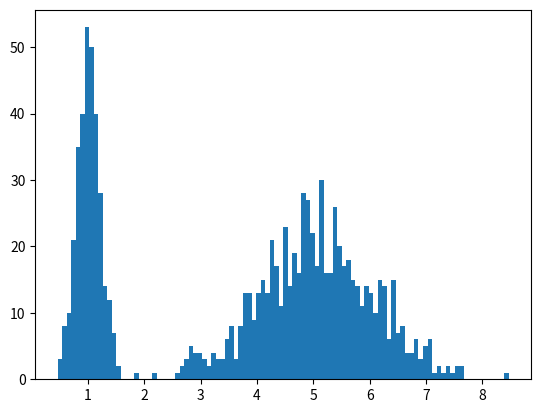

This chart was generated by the following Python code: (Note: this script raises an exception after producing the figure.)
import matplotlib.pyplot as plt
import numpy as np
from scipy import stats


def decision_topics(x):
    """
    xからトピックを決定する．
    確率：トピックの割り当ては以下
    -------------
    0.3 : 1
    0.7 : 2

    """
    if 0 <= x < 0.3:
        return 1 #スポーツ
    elif 0.3 <= x <= 1:
        return 2 #経済
    else :
        return "error"


def create(seed,x):
    """
    選ばれたトピックとガウス分布を関連付ける
    seed (0~1)によって以下の二つの分布からサンプリング
    ガウス分布1:平均1,標準偏差0.2
    ガウス分布2:平均5,標準偏差1
    """
    topic = decision_topics(seed)
    if topic == 1:
        return np.random.normal(1,0.2)
    elif topic == 2:
        return np.random.normal(5,1)

# def likelihood_function(gamma,mu,sigma,k):
#     """
#     対数尤度関数
#     """
#     temp = 0
#     for i in range(k):
#         temp += gamma[k] * np.random.normal(mu[k],sigma[k])
#     return np.log(temp)

####################サンプルデータ生成#################################

#データ数
N = 1000
#カテゴリ数
K = 2

n = np.linspace(0,10,N)

#データ
x = []

for i in range(N):
    x.append(create(np.random.rand(),n[i]))#xにカテゴリ分布に従って生成したガウス分布の値を追加

plt.hist(x, bins=100, normed=True)
#plt.show()


####################サンプルデータ生成ここまで##############################

###################初期化#########################################
#混合係数の初期値
#pi = np.random.uniform(0,1,K)   #乱数Ver
pi = [0.1,0.1] #ここを0にすると0の除算が発生するので注意
#平均
mu = [0, 2]

#標準偏差
sigma = [2, 6]

#負担率を入れる配列 , gammaはN行K列　＝　1000行2列
gamma = np.zeros([N, K])

#対数尤度
likelihood = 0
temp = 0
likelihood_array = []

###################初期化ここまで##################################


# EM アルゴリズム
training_iter = 13
for epoch in range(training_iter):
    gamma_sum = 0
    temp = 0

    ###################Estep#########################
    #分子をまず計算する
    for k in range(K):
        gamma[:, k] = pi[k] * stats.norm.pdf(x,mu[k], sigma[k])
        temp += gamma[:,k]
        temp = temp.sum()
    """
    sumでgammaを割る．
    np.newaxisで縦ベクトルに変換する.
    ややこしいが結局,行の和(総トピックの現時点での分母の和)でgammaを割っているだけ
    負担率の分母は全てのトピックに対してで，全てのデータではない
    つまり，一回一回更新された値で和を計算する．

    #####間違い例(全データの和を取っている)#####
    for i in range(N):
        for j in range(K):
            gamma_sum += gamma[i][j]
    """
    #正解例(トピックの和を行毎に計算する)
    for k in range(K):
        gamma_sum += gamma[:,k]#これだとgamma_sumに単に1000個のデータを入れるだけで，計算ができない
    gamma = gamma / gamma_sum[:,np.newaxis] #[:,np.newaxis]でベクトル化してnumpyのブロードキャストに頼る

    #####################Mstep##########################

    #混合係数の計算 , sum(0)で列ごとの和をだす.(行毎の和/データ数)
    #つまり，Nk = トピックごとの負担率の和　= gamma.sum(0)
    Nk = gamma.sum(0)
    pi = Nk / N

    #分散の計算
    #gammaのshapeは(1000,2) , Nkのshapeは2 , xのshapeは(1000,)
    #転置することでgammaは(2,1000)になるので，xとの内積が計算できる．
    #転置したので，一行目がトピック1について，二行目がトピック2についてのデータになっている．
    #つまり，定義通り，それぞれのkについて計算できる．
    mu = gamma.T.dot(x) / Nk

    #標準偏差

    for k in range(K):
        #k = 1 の時だと
        #(x-mu[1])^2　* k=1の負担率 の総和をNkで割る
        #norm.pdfのlocには標準偏差が入る
        #分散ではないのでルートをとること
        sigma[k] = np.sqrt(((x - mu[k])*(x - mu[k]) * gamma[:, k]).sum() / Nk[k])

    #対数尤度の計算
    likelihood = np.log(temp)
    print("likelihood",likelihood)
    likelihood_array.append(likelihood)

    # 図示
    x_ = np.linspace(0, 10, N)

    #平均と標準偏差の更新を表示
    #print("mu1:",mu[0],"sigma1:",sigma[0])
    #print("mu2:",mu[1],"sigma:",sigma[1],"\n")

    #グラフを描写
    y0 = pi[0] * stats.norm.pdf(x_,mu[0], sigma[0])
    y1 = pi[1] * stats.norm.pdf(x_,mu[1], sigma[1])
    plt.plot(x_, y0)
    plt.plot(x_, y1)
    plt.hist(x, bins=100, normed=True)
    title = "epoch: {}".format(epoch+1)
    plt.title(title)
    plt.show()
    print("pi:",pi)

n = np.arange(epoch+1)
plt.clf()
plt.plot(n,likelihood_array)
#print(likelihood_array)
plt.show()
# 平均と標準偏差の更新を表示
print("mu1:",mu[0],"sigma1:",sigma[0])
print("mu2:",mu[1],"sigma:",sigma[1])
